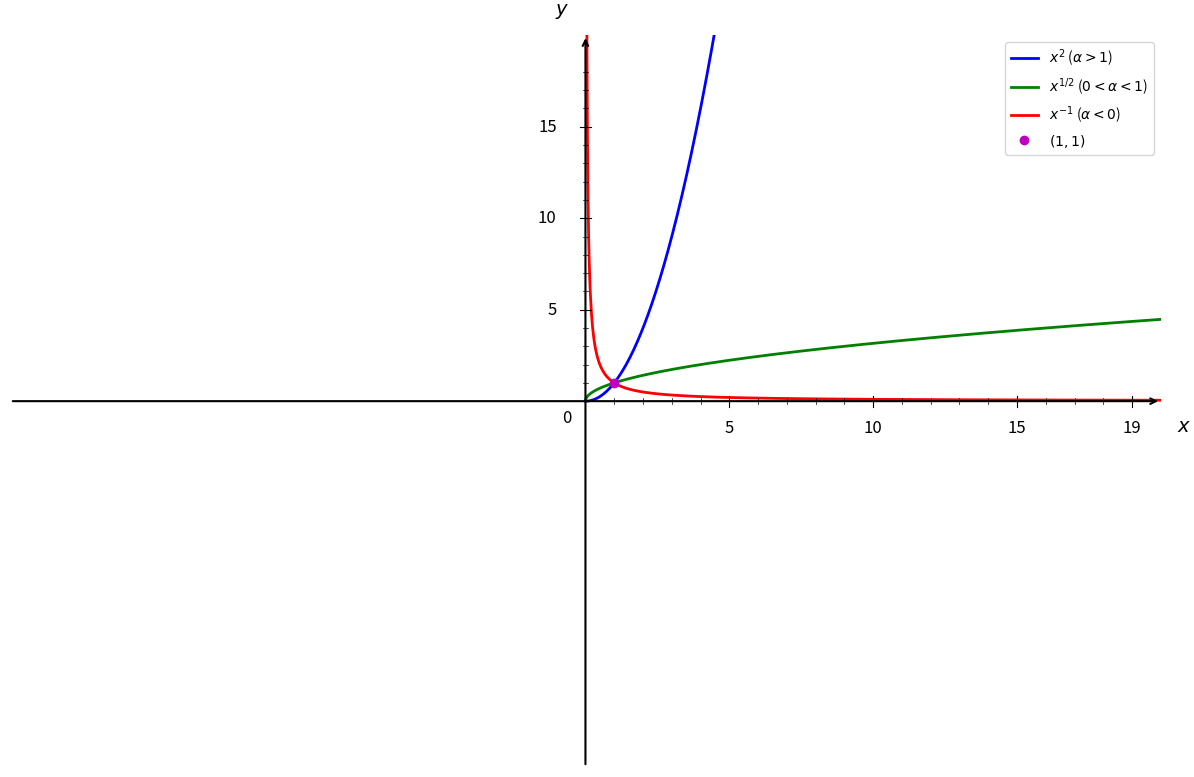

Source code (Python):
import matplotlib.pyplot as plt
import numpy as np

# Configuration de la figure
fig, ax = plt.subplots(1, 1, figsize=(12, 8))
ax.set_xlim(-20, 20)
ax.set_ylim(-20, 20)

# Désactiver ticks automatiques
ax.set_xticks([])
ax.set_yticks([])

# Supprimer spines
for spine in ax.spines.values():
    spine.set_visible(False)

# Tracer les axes avec flèches
ax.annotate("", xy=(20, 0), xytext=(-20, 0),
            arrowprops=dict(arrowstyle="->", color="black", linewidth=1.5))
ax.annotate("", xy=(0, 20), xytext=(0, -20),
            arrowprops=dict(arrowstyle="->", color="black", linewidth=1.5))

# Texte "0"
ax.text(-0.8, -1.2, '0', fontsize=12)

# Fonction puissance x^α
def f(x, alpha):
    return x**alpha

# Intervalle pour x > 0
x = np.linspace(0.01, 20, 1000)

# Différents cas d'exposants
alpha1 = 2
y1 = f(x, alpha1)
alpha2 = 0.5
y2 = f(x, alpha2)
alpha3 = -1
y3 = f(x, alpha3)

# Tracer les courbes
ax.plot(x, y1, 'b-', linewidth=2, label=r'$x^2$ ($\alpha > 1$)')
ax.plot(x, y2, 'g-', linewidth=2, label=r'$x^{1/2}$ ($0 < \alpha < 1$)')
ax.plot(x, y3, 'r-', linewidth=2, label=r'$x^{-1}$ ($\alpha < 0$)')

# Points clés
points_x = [1]
points_y = [1]

for i, (px, py) in enumerate(zip(points_x, points_y)):
    ax.plot(px, py, 'mo', markersize=6, label=r'$(1, 1)$')

# Graduation manuelle
xticks_major = [5, 10, 15, 19]
yticks_major = [5, 10, 15, 19]

# Axe X grandes graduations
for x_val in xticks_major:
    ax.plot([x_val, x_val], [-0.3, 0.3], color="black", linewidth=0.8)
    ax.text(x_val, -1.0, str(x_val), ha='center', va='top', fontsize=12)

# Axe Y grandes graduations
for y_val in yticks_major:
    if y_val < 19:
        ax.plot([-0.2, 0.2], [y_val, y_val], color="black", linewidth=0.8)
        ax.text(-1.0, y_val, str(y_val), ha='right', va='center', fontsize=12)

# Petites graduations intermédiaires
for x_val in range(1, 20):
    if x_val not in xticks_major:
        ax.plot([x_val, x_val], [-0.15, 0.15], color="black", linewidth=0.5)

for y_val in range(1, 20):
    if y_val not in yticks_major and y_val < 19:
        ax.plot([-0.1, 0.1], [y_val, y_val], color="black", linewidth=0.5)

# Labels
ax.set_xlabel(r'$x$', fontsize=14, labelpad=15)
ax.set_ylabel(r'$y$', fontsize=14, labelpad=15, rotation=0)
ax.xaxis.set_label_coords(1.02, 0.48)
ax.yaxis.set_label_coords(0.48, 1.02)

# Légende
ax.legend(loc='upper right')

# Supprimer le titre principal noir
plt.suptitle('', fontsize=0)

# Ajuster la mise en page
plt.tight_layout()

# Sauvegarder
plt.savefig('graphe_puissances.png', dpi=300, bbox_inches='tight')
plt.show()
